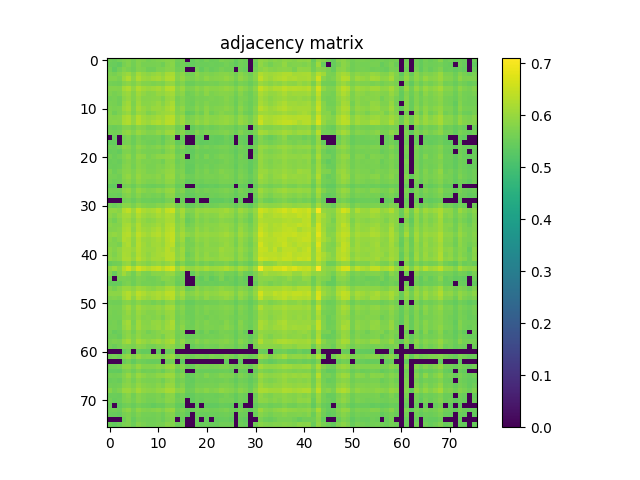

The data file committed next to this chart (first rows):
5.560800000000000187e-01, 5.518499999999999517e-01, 5.617499999999999716e-01, 5.705599999999999561e-01, 5.767900000000000249e-01, 5.613099999999999756e-01, 5.788400000000000212e-01, 5.735599999999999588e-01, 5.630899999999999794e-01, 5.672300000000000120e-01, 5.718699999999999894e-01, 5.756400000000000405e-01, 5.815399999999999459e-01, 5.815000000000000169e-01, 5.573299999999999921e-01, 5.632800000000000029e-01, 0.000000000000000000e+00, 5.427199999999999802e-01, 5.560399999999999787e-01, 5.488399999999999945e-01, 5.622899999999999565e-01, 5.513400000000000523e-01, 5.549500000000000544e-01, 5.699999999999999512e-01
5.518499999999999517e-01, 5.493299999999999850e-01, 5.396400000000000086e-01, 5.660899999999999821e-01, 5.756299999999999750e-01, 5.595700000000000118e-01, 5.796000000000000041e-01, 5.654599999999999627e-01, 5.654700000000000282e-01, 5.637499999999999734e-01, 5.676600000000000534e-01, 5.552700000000000413e-01, 5.788299999999999557e-01, 5.838900000000000201e-01, 5.512799999999999923e-01, 5.582399999999999585e-01, 5.465100000000000513e-01, 5.427300000000000457e-01, 5.522399999999999531e-01, 5.507499999999999618e-01, 5.514200000000000212e-01, 5.533799999999999830e-01, 5.519300000000000317e-01, 5.542799999999999949e-01
5.617499999999999716e-01, 5.396400000000000086e-01, 5.604000000000000092e-01, 5.765400000000000524e-01, 5.685499999999999998e-01, 5.556799999999999518e-01, 5.770800000000000374e-01, 5.707799999999999541e-01, 5.565099999999999492e-01, 5.563900000000000512e-01, 5.692500000000000338e-01, 5.708100000000000396e-01, 5.809699999999999864e-01, 5.826999999999999957e-01, 5.576499999999999790e-01, 5.623399999999999510e-01, 0.000000000000000000e+00, 0.000000000000000000e+00, 5.614400000000000501e-01, 5.431700000000000417e-01, 5.595900000000000318e-01, 5.474200000000000177e-01, 5.547800000000000509e-01, 5.660500000000000531e-01
5.705599999999999561e-01, 5.660899999999999821e-01, 5.765400000000000524e-01, 5.928600000000000536e-01, 6.038900000000000379e-01, 5.783300000000000107e-01, 6.107200000000000406e-01, 5.949600000000000444e-01, 5.875000000000000222e-01, 5.955099999999999838e-01, 6.036299999999999999e-01, 5.904199999999999449e-01, 6.137700000000000378e-01, 6.163300000000000445e-01, 5.752300000000000191e-01, 5.881300000000000416e-01, 5.628900000000000015e-01, 5.628999999999999559e-01, 5.867499999999999938e-01, 5.704099999999999726e-01, 5.748199999999999976e-01, 5.715999999999999970e-01, 5.760300000000000420e-01, 5.806900000000000395e-01
5.767900000000000249e-01, 5.756299999999999750e-01, 5.685499999999999998e-01, 6.038900000000000379e-01, 6.219599999999999573e-01, 5.859499999999999709e-01, 6.230499999999999927e-01, 6.028799999999999715e-01, 5.976700000000000346e-01, 6.090100000000000513e-01, 6.136300000000000088e-01, 6.009100000000000552e-01, 6.224499999999999478e-01, 6.245199999999999640e-01, 5.776499999999999968e-01, 5.947700000000000209e-01, 5.717799999999999550e-01, 5.686600000000000543e-01, 5.827799999999999647e-01, 5.732199999999999518e-01, 5.905599999999999739e-01, 5.783899999999999597e-01, 5.806299999999999795e-01, 5.833000000000000407e-01
5.613099999999999756e-01, 5.595700000000000118e-01, 5.556799999999999518e-01, 5.783300000000000107e-01, 5.859499999999999709e-01, 5.737799999999999567e-01, 5.916000000000000147e-01, 5.774799999999999933e-01, 5.755099999999999660e-01, 5.698100000000000387e-01, 5.769900000000000029e-01, 5.690699999999999648e-01, 5.923399999999999777e-01, 5.954300000000000148e-01, 5.645400000000000418e-01, 5.757600000000000495e-01, 5.498699999999999699e-01, 5.508899999999999908e-01, 5.633899999999999464e-01, 5.597199999999999953e-01, 5.617799999999999461e-01, 5.647699999999999942e-01, 5.633099999999999774e-01, 5.714700000000000335e-01
5.788400000000000212e-01, 5.796000000000000041e-01, 5.770800000000000374e-01, 6.107200000000000406e-01, 6.230499999999999927e-01, 5.916000000000000147e-01, 6.259700000000000264e-01, 6.094100000000000072e-01, 6.004699999999999482e-01, 6.074699999999999545e-01, 6.160299999999999665e-01, 6.021900000000000031e-01, 6.274499999999999522e-01, 6.308000000000000274e-01, 5.835599999999999676e-01, 6.013399999999999856e-01, 5.702500000000000346e-01, 5.718699999999999894e-01, 5.897299999999999764e-01, 5.798999999999999710e-01, 5.916000000000000147e-01, 5.844399999999999595e-01, 5.844799999999999995e-01, 5.909900000000000153e-01
5.735599999999999588e-01, 5.654599999999999627e-01, 5.707799999999999541e-01, 5.949600000000000444e-01, 6.028799999999999715e-01, 5.774899999999999478e-01, 6.094100000000000072e-01, 5.932399999999999896e-01, 5.824500000000000233e-01, 5.845500000000000140e-01, 5.978900000000000325e-01, 5.915799999999999947e-01, 6.070200000000000040e-01, 6.132900000000000018e-01, 5.778400000000000203e-01, 5.858700000000000019e-01, 5.570000000000000506e-01, 5.610699999999999577e-01, 5.798799999999999510e-01, 5.663500000000000201e-01, 5.872300000000000297e-01, 5.693599999999999772e-01, 5.749999999999999556e-01, 5.817099999999999493e-01
5.630899999999999794e-01, 5.654700000000000282e-01, 5.565099999999999492e-01, 5.875000000000000222e-01, 5.976700000000000346e-01, 5.755099999999999660e-01, 6.004699999999999482e-01, 5.824500000000000233e-01, 5.815200000000000369e-01, 5.829100000000000392e-01, 5.861100000000000199e-01, 5.722800000000000109e-01, 5.987799999999999789e-01, 6.047900000000000498e-01, 5.655900000000000372e-01, 5.763800000000000034e-01, 5.593399999999999483e-01, 5.578400000000000025e-01, 5.683599999999999763e-01, 5.658300000000000551e-01, 5.679199999999999804e-01, 5.696600000000000552e-01, 5.675599999999999534e-01, 5.701399999999999801e-01
5.672300000000000120e-01, 5.637499999999999734e-01, 5.563900000000000512e-01, 5.955099999999999838e-01, 6.090100000000000513e-01, 5.698100000000000387e-01, 6.074699999999999545e-01, 5.845500000000000140e-01, 5.829100000000000392e-01, 5.901499999999999524e-01, 5.997999999999999998e-01, 5.817700000000000093e-01, 6.026899999999999480e-01, 6.180200000000000138e-01, 5.665000000000000036e-01, 5.778999999999999693e-01, 5.584400000000000475e-01, 5.540699999999999514e-01, 5.728799999999999448e-01, 5.656700000000000061e-01, 5.745700000000000252e-01, 5.665599999999999525e-01, 5.681500000000000439e-01, 5.710199999999999720e-01
5.718699999999999894e-01, 5.676600000000000534e-01, 5.692500000000000338e-01, 6.036299999999999999e-01, 6.136300000000000088e-01, 5.769900000000000029e-01, 6.160299999999999665e-01, 5.978900000000000325e-01, 5.861100000000000199e-01, 5.997999999999999998e-01, 6.029499999999999860e-01, 5.951999999999999513e-01, 6.135099999999999998e-01, 6.250999999999999890e-01, 5.746499999999999941e-01, 5.917200000000000237e-01, 5.631500000000000394e-01, 5.620399999999999840e-01, 5.806499999999999995e-01, 5.671500000000000430e-01, 5.865200000000000413e-01, 5.713599999999999790e-01, 5.767099999999999449e-01, 5.790499999999999536e-01
5.756400000000000405e-01, 5.552700000000000413e-01, 5.708100000000000396e-01, 5.904199999999999449e-01, 6.009100000000000552e-01, 5.690699999999999648e-01, 6.021900000000000031e-01, 5.915799999999999947e-01, 5.722800000000000109e-01, 5.817700000000000093e-01, 5.951999999999999513e-01, 6.005599999999999827e-01, 6.062999999999999501e-01, 6.118500000000000050e-01, 5.752899999999999681e-01, 5.808900000000000174e-01, 5.427499999999999547e-01, 5.490800000000000125e-01, 5.716299999999999715e-01, 5.575400000000000356e-01, 5.865500000000000158e-01, 5.597199999999999953e-01, 5.695900000000000407e-01, 5.806999999999999940e-01
5.815399999999999459e-01, 5.788200000000000012e-01, 5.809800000000000519e-01, 6.137700000000000378e-01, 6.224600000000000133e-01, 5.923399999999999777e-01, 6.274499999999999522e-01, 6.070200000000000040e-01, 5.987799999999999789e-01, 6.026899999999999480e-01, 6.135099999999999998e-01, 6.062999999999999501e-01, 6.288200000000000456e-01, 6.330500000000000016e-01, 5.873099999999999987e-01, 6.037900000000000489e-01, 5.651899999999999702e-01, 5.729800000000000448e-01, 5.870499999999999607e-01, 5.787400000000000322e-01, 5.924500000000000322e-01, 5.841699999999999671e-01, 5.841100000000000181e-01, 5.923100000000000032e-01
5.815000000000000169e-01, 5.838900000000000201e-01, 5.826999999999999957e-01, 6.163300000000000445e-01, 6.245100000000000096e-01, 5.954399999999999693e-01, 6.308000000000000274e-01, 6.132900000000000018e-01, 6.047900000000000498e-01, 6.180200000000000138e-01, 6.250999999999999890e-01, 6.118500000000000050e-01, 6.330500000000000016e-01, 6.348399999999999599e-01, 5.872199999999999642e-01, 6.070999999999999730e-01, 5.769800000000000484e-01, 5.766599999999999504e-01, 5.988299999999999734e-01, 5.848700000000000010e-01, 5.975200000000000511e-01, 5.850999999999999535e-01, 5.910199999999999898e-01, 5.962800000000000322e-01
5.573299999999999921e-01, 5.512799999999999923e-01, 5.576499999999999790e-01, 5.752300000000000191e-01, 5.776499999999999968e-01, 5.645400000000000418e-01, 5.835700000000000331e-01, 5.778400000000000203e-01, 5.655900000000000372e-01, 5.665000000000000036e-01, 5.746499999999999941e-01, 5.752899999999999681e-01, 5.873099999999999987e-01, 5.872199999999999642e-01, 5.575799999999999645e-01, 5.679199999999999804e-01, 0.000000000000000000e+00, 5.430800000000000072e-01, 5.606100000000000527e-01, 5.515999999999999792e-01, 5.617199999999999971e-01, 5.544299999999999784e-01, 5.579800000000000315e-01, 5.677600000000000424e-01
5.632800000000000029e-01, 5.582399999999999585e-01, 5.623399999999999510e-01, 5.881300000000000416e-01, 5.947700000000000209e-01, 5.757600000000000495e-01, 6.013399999999999856e-01, 5.858700000000000019e-01, 5.763800000000000034e-01, 5.778999999999999693e-01, 5.917200000000000237e-01, 5.808900000000000174e-01, 6.037900000000000489e-01, 6.070999999999999730e-01, 5.679199999999999804e-01, 5.805399999999999450e-01, 5.505100000000000549e-01, 5.521099999999999897e-01, 5.762199999999999545e-01, 5.589300000000000379e-01, 5.707999999999999741e-01, 5.642200000000000548e-01, 5.665900000000000380e-01, 5.717999999999999750e-01
0.000000000000000000e+00, 5.465100000000000513e-01, 0.000000000000000000e+00, 5.628900000000000015e-01, 5.717900000000000205e-01, 5.498699999999999699e-01, 5.702500000000000346e-01, 5.570000000000000506e-01, 5.593399999999999483e-01, 5.584400000000000475e-01, 5.631500000000000394e-01, 5.427499999999999547e-01, 5.651899999999999702e-01, 5.769800000000000484e-01, 0.000000000000000000e+00, 5.505100000000000549e-01, 0.000000000000000000e+00, 0.000000000000000000e+00, 5.454599999999999449e-01, 5.440700000000000536e-01, 0.000000000000000000e+00, 5.450199999999999489e-01, 5.436800000000000521e-01, 5.437699999999999756e-01
5.427199999999999802e-01, 5.427300000000000457e-01, 0.000000000000000000e+00, 5.628999999999999559e-01, 5.686600000000000543e-01, 5.508899999999999908e-01, 5.718699999999999894e-01, 5.610699999999999577e-01, 5.578400000000000025e-01, 5.540699999999999514e-01, 5.620399999999999840e-01, 5.490800000000000125e-01, 5.729800000000000448e-01, 5.766599999999999504e-01, 5.430800000000000072e-01, 5.521099999999999897e-01, 0.000000000000000000e+00, 0.000000000000000000e+00, 5.486299999999999510e-01, 5.409300000000000219e-01, 5.420199999999999463e-01, 5.452599999999999669e-01, 5.430899999999999617e-01, 5.464999999999999858e-01
5.560399999999999787e-01, 5.522399999999999531e-01, 5.614400000000000501e-01, 5.867499999999999938e-01, 5.827799999999999647e-01, 5.633899999999999464e-01, 5.897299999999999764e-01, 5.798799999999999510e-01, 5.683599999999999763e-01, 5.728799999999999448e-01, 5.806499999999999995e-01, 5.716299999999999715e-01, 5.870499999999999607e-01, 5.988299999999999734e-01, 5.606100000000000527e-01, 5.762199999999999545e-01, 5.454599999999999449e-01, 5.486299999999999510e-01, 5.698100000000000387e-01, 5.560100000000000042e-01, 5.649499999999999522e-01, 5.562700000000000422e-01, 5.634299999999999864e-01, 5.674000000000000155e-01
5.488399999999999945e-01, 5.507499999999999618e-01, 5.431700000000000417e-01, 5.704099999999999726e-01, 5.732199999999999518e-01, 5.597199999999999953e-01, 5.798999999999999710e-01, 5.663500000000000201e-01, 5.658300000000000551e-01, 5.656700000000000061e-01, 5.671500000000000430e-01, 5.575400000000000356e-01, 5.787400000000000322e-01, 5.848700000000000010e-01, 5.515999999999999792e-01, 5.589300000000000379e-01, 5.440700000000000536e-01, 5.409300000000000219e-01, 5.560100000000000042e-01, 5.508600000000000163e-01, 5.521899999999999586e-01, 5.537999999999999590e-01, 5.524299999999999766e-01, 5.581099999999999950e-01
5.622899999999999565e-01, 5.514200000000000212e-01, 5.595900000000000318e-01, 5.748199999999999976e-01, 5.905599999999999739e-01, 5.617799999999999461e-01, 5.916000000000000147e-01, 5.872300000000000297e-01, 5.679199999999999804e-01, 5.745700000000000252e-01, 5.865200000000000413e-01, 5.865500000000000158e-01, 5.924399999999999666e-01, 5.975099999999999856e-01, 5.617199999999999971e-01, 5.707999999999999741e-01, 0.000000000000000000e+00, 5.420199999999999463e-01, 5.649499999999999522e-01, 5.521899999999999586e-01, 5.707499999999999796e-01, 5.534099999999999575e-01, 5.627400000000000180e-01, 5.707499999999999796e-01
5.513400000000000523e-01, 5.533799999999999830e-01, 5.474200000000000177e-01, 5.715999999999999970e-01, 5.783899999999999597e-01, 5.647699999999999942e-01, 5.844399999999999595e-01, 5.693599999999999772e-01, 5.696600000000000552e-01, 5.665599999999999525e-01, 5.713599999999999790e-01, 5.597199999999999953e-01, 5.841699999999999671e-01, 5.850999999999999535e-01, 5.544200000000000239e-01, 5.642200000000000548e-01, 5.450199999999999489e-01, 5.452599999999999669e-01, 5.562700000000000422e-01, 5.538100000000000245e-01, 5.534099999999999575e-01, 5.572399999999999576e-01, 5.547199999999999909e-01, 5.605200000000000182e-01
5.549500000000000544e-01, 5.519300000000000317e-01, 5.547800000000000509e-01, 5.760300000000000420e-01, 5.806299999999999795e-01, 5.633099999999999774e-01, 5.844799999999999995e-01, 5.749999999999999556e-01, 5.675599999999999534e-01, 5.681500000000000439e-01, 5.767200000000000104e-01, 5.695900000000000407e-01, 5.841100000000000181e-01, 5.910300000000000553e-01, 5.579800000000000315e-01, 5.665900000000000380e-01, 5.436800000000000521e-01, 5.430899999999999617e-01, 5.634299999999999864e-01, 5.524299999999999766e-01, 5.627400000000000180e-01, 5.547199999999999909e-01, 5.584900000000000420e-01, 5.661199999999999566e-01
5.699999999999999512e-01, 5.542799999999999949e-01, 5.660500000000000531e-01, 5.806900000000000395e-01, 5.833000000000000407e-01, 5.714700000000000335e-01, 5.909900000000000153e-01, 5.817099999999999493e-01, 5.701399999999999801e-01, 5.710199999999999720e-01, 5.790499999999999536e-01, 5.806999999999999940e-01, 5.923199999999999577e-01, 5.962800000000000322e-01, 5.677600000000000424e-01, 5.717999999999999750e-01, 5.437699999999999756e-01, 5.464999999999999858e-01, 5.674000000000000155e-01, 5.581099999999999950e-01, 5.707499999999999796e-01, 5.605200000000000182e-01, 5.661199999999999566e-01, 5.784299999999999997e-01
5.635400000000000409e-01, 5.628100000000000325e-01, 5.560100000000000042e-01, 5.850600000000000245e-01, 5.958900000000000308e-01, 5.726400000000000379e-01, 5.991800000000000459e-01, 5.826099999999999612e-01, 5.801100000000000145e-01, 5.799900000000000055e-01, 5.882600000000000051e-01, 5.735700000000000243e-01, 5.980699999999999905e-01, 6.020400000000000196e-01, 5.645799999999999708e-01, 5.773300000000000098e-01, 5.559800000000000297e-01, 5.545799999999999619e-01, 5.663099999999999801e-01, 5.624900000000000455e-01, 5.670199999999999685e-01, 5.666900000000000270e-01, 5.641300000000000203e-01, 5.701000000000000512e-01
5.633000000000000229e-01, 5.532599999999999740e-01, 5.569699999999999651e-01, 5.770300000000000429e-01, 5.853599999999999914e-01, 5.662300000000000111e-01, 5.887900000000000356e-01, 5.773399999999999643e-01, 5.702899999999999636e-01, 5.693599999999999772e-01, 5.777900000000000258e-01, 5.731699999999999573e-01, 5.906500000000000083e-01, 5.895599999999999730e-01, 5.607600000000000362e-01, 5.685000000000000053e-01, 5.415200000000000014e-01, 5.477699999999999791e-01, 5.580699999999999550e-01, 5.539899999999999824e-01, 5.616900000000000226e-01, 5.591800000000000104e-01, 5.583500000000000130e-01, 5.687400000000000233e-01
5.430500000000000327e-01, 5.402900000000000480e-01, 0.000000000000000000e+00, 5.594799999999999773e-01, 5.649899999999999922e-01, 5.520300000000000207e-01, 5.694599999999999662e-01, 5.582799999999999985e-01, 5.546400000000000219e-01, 5.499800000000000244e-01, 5.577600000000000335e-01, 5.537499999999999645e-01, 5.692300000000000137e-01, 5.733599999999999808e-01, 5.456699999999999884e-01, 5.525799999999999601e-01, 0.000000000000000000e+00, 0.000000000000000000e+00, 5.445799999999999530e-01, 5.410800000000000054e-01, 5.436100000000000376e-01, 5.442299999999999915e-01, 5.434200000000000141e-01, 5.505100000000000549e-01
5.584599999999999564e-01, 5.569100000000000161e-01, 5.574099999999999611e-01, 5.848999999999999755e-01, 5.923300000000000232e-01, 5.671599999999999975e-01, 5.960699999999999887e-01, 5.803899999999999615e-01, 5.736700000000000133e-01, 5.766900000000000359e-01, 5.865599999999999703e-01, 5.781800000000000272e-01, 5.951100000000000279e-01, 6.017099999999999671e-01, 5.625999999999999890e-01, 5.752399999999999736e-01, 5.463299999999999823e-01, 5.512099999999999778e-01, 5.647900000000000142e-01, 5.562599999999999767e-01, 5.656600000000000517e-01, 5.598699999999999788e-01, 5.617199999999999971e-01, 5.675599999999999534e-01
5.506199999999999983e-01, 5.503700000000000259e-01, 5.451500000000000234e-01, 5.694200000000000372e-01, 5.787400000000000322e-01, 5.624700000000000255e-01, 5.821499999999999453e-01, 5.645499999999999963e-01, 5.686799999999999633e-01, 5.633000000000000229e-01, 5.685200000000000253e-01, 5.572899999999999521e-01, 5.822199999999999598e-01, 5.862500000000000488e-01, 5.526499999999999746e-01, 5.597100000000000408e-01, 5.437199999999999811e-01, 5.420599999999999863e-01, 5.533500000000000085e-01, 5.525799999999999601e-01, 5.507300000000000528e-01, 5.555299999999999683e-01, 5.532700000000000395e-01, 5.588300000000000489e-01
0.000000000000000000e+00, 0.000000000000000000e+00, 0.000000000000000000e+00, 5.557400000000000118e-01, 5.614799999999999791e-01, 5.469600000000000017e-01, 5.651500000000000412e-01, 5.539500000000000535e-01, 5.525999999999999801e-01, 5.508100000000000218e-01, 5.549800000000000288e-01, 5.480099999999999971e-01, 5.635000000000000009e-01, 5.689699999999999758e-01, 0.000000000000000000e+00, 5.498600000000000154e-01, 0.000000000000000000e+00, 0.000000000000000000e+00, 5.437100000000000266e-01, 0.000000000000000000e+00, 0.000000000000000000e+00, 5.393200000000000216e-01, 5.403400000000000425e-01, 5.404700000000000060e-01
5.605999999999999872e-01, 5.505200000000000093e-01, 5.582000000000000295e-01, 5.828999999999999737e-01, 5.829299999999999482e-01, 5.664099999999999691e-01, 5.907700000000000173e-01, 5.764799999999999924e-01, 5.696600000000000552e-01, 5.707799999999999541e-01, 5.810600000000000209e-01, 5.762399999999999745e-01, 5.937999999999999945e-01, 5.958799999999999653e-01, 5.621300000000000185e-01, 5.717299999999999605e-01, 5.424299999999999677e-01, 5.469600000000000017e-01, 5.641300000000000203e-01, 5.541700000000000514e-01, 5.620500000000000496e-01, 5.576400000000000245e-01, 5.593900000000000539e-01, 5.682500000000000329e-01
5.932300000000000351e-01, 5.916700000000000292e-01, 5.830400000000000027e-01, 6.248000000000000220e-01, 6.409299999999999997e-01, 6.033100000000000129e-01, 6.457300000000000262e-01, 6.197300000000000031e-01, 6.130900000000000238e-01, 6.171799999999999509e-01, 6.330799999999999761e-01, 6.082600000000000229e-01, 6.414299999999999446e-01, 6.541299999999999892e-01, 5.900400000000000089e-01, 6.140700000000000047e-01, 5.789299999999999446e-01, 5.768299999999999539e-01, 6.010600000000000387e-01, 5.948999999999999844e-01, 6.018499999999999961e-01, 5.975700000000000456e-01, 5.980900000000000105e-01, 6.032600000000000184e-01
5.866900000000000448e-01, 5.758100000000000440e-01, 5.921899999999999942e-01, 6.110200000000000076e-01, 6.159400000000000430e-01, 5.913100000000000023e-01, 6.253400000000000070e-01, 6.065599999999999881e-01, 5.970499999999999696e-01, 6.024399999999999755e-01, 6.168200000000000349e-01, 6.073899999999999855e-01, 6.242400000000000171e-01, 6.208500000000000130e-01, 5.796099999999999586e-01, 6.076899999999999524e-01, 5.590100000000000069e-01, 5.680500000000000549e-01, 5.963000000000000522e-01, 5.792100000000000026e-01, 5.861300000000000399e-01, 5.817499999999999893e-01, 5.847099999999999520e-01, 5.999700000000000033e-01
5.763099999999999890e-01, 5.617900000000000116e-01, 5.817400000000000349e-01, 6.057099999999999707e-01, 6.026799999999999935e-01, 5.809699999999999864e-01, 6.119900000000000340e-01, 5.951499999999999568e-01, 5.846200000000000285e-01, 5.903899999999999704e-01, 6.045399999999999663e-01, 6.004800000000000137e-01, 6.175599999999999978e-01, 6.189400000000000457e-01, 5.772000000000000464e-01, 5.925899999999999501e-01, 5.473999999999999977e-01, 5.586299999999999599e-01, 5.844099999999999850e-01, 5.705599999999999561e-01, 5.823099999999999943e-01, 5.718600000000000350e-01, 5.757400000000000295e-01, 5.867999999999999883e-01
5.836500000000000021e-01, 5.746599999999999486e-01, 5.799699999999999855e-01, 6.115899999999999670e-01, 6.188299999999999912e-01, 5.917599999999999527e-01, 6.246500000000000385e-01, 5.994000000000000439e-01, 5.961100000000000287e-01, 6.008599999999999497e-01, 6.126500000000000279e-01, 5.983300000000000285e-01, 6.250900000000000345e-01, 6.297899999999999610e-01, 5.837599999999999456e-01, 5.971600000000000241e-01, 5.600199999999999623e-01, 5.677100000000000479e-01, 5.863399999999999723e-01, 5.797799999999999621e-01, 5.873899999999999677e-01, 5.848400000000000265e-01, 5.833199999999999497e-01, 5.960999999999999632e-01
5.784299999999999997e-01, 5.782800000000000162e-01, 5.846900000000000430e-01, 6.179700000000000193e-01, 6.236800000000000122e-01, 5.877900000000000347e-01, 6.272100000000000453e-01, 6.053399999999999892e-01, 6.004699999999999482e-01, 6.128099999999999659e-01, 6.229200000000000292e-01, 6.047099999999999698e-01, 6.293900000000000050e-01, 6.371700000000000141e-01, 5.835099999999999731e-01, 6.031800000000000495e-01, 5.719199999999999839e-01, 5.723300000000000054e-01, 5.978900000000000325e-01, 5.820999999999999508e-01, 5.921899999999999942e-01, 5.818699999999999983e-01, 5.864899999999999558e-01, 5.913199999999999568e-01
5.903899999999999704e-01, 5.940900000000000070e-01, 5.879499999999999726e-01, 6.271400000000000308e-01, 6.324199999999999822e-01, 6.017299999999999871e-01, 6.394400000000000084e-01, 6.201499999999999790e-01, 6.089900000000000313e-01, 6.228900000000000547e-01, 6.303199999999999914e-01, 6.129299999999999748e-01, 6.366500000000000492e-01, 6.465600000000000236e-01, 5.935599999999999765e-01, 6.138599999999999612e-01, 5.884200000000000541e-01, 5.827700000000000102e-01, 6.049999999999999822e-01, 5.959499999999999797e-01, 6.004399999999999737e-01, 5.943399999999999794e-01, 5.959600000000000453e-01, 6.041999999999999593e-01
5.843399999999999705e-01, 5.733500000000000263e-01, 5.847200000000000175e-01, 6.248299999999999965e-01, 6.202100000000000390e-01, 5.902500000000000524e-01, 6.287899999999999601e-01, 6.038400000000000434e-01, 5.975099999999999856e-01, 6.051600000000000312e-01, 6.181699999999999973e-01, 6.045399999999999663e-01, 6.301600000000000534e-01, 6.442900000000000293e-01, 5.873000000000000442e-01, 6.059400000000000341e-01, 5.611199999999999521e-01, 5.705700000000000216e-01, 5.956000000000000183e-01, 5.853800000000000114e-01, 5.919600000000000417e-01, 5.848499999999999810e-01, 5.858400000000000274e-01, 5.962100000000000177e-01
5.789999999999999591e-01, 5.756799999999999695e-01, 5.671399999999999775e-01, 6.112300000000000511e-01, 6.219500000000000028e-01, 5.881999999999999451e-01, 6.306100000000000039e-01, 6.085700000000000554e-01, 5.948900000000000299e-01, 6.087599999999999678e-01, 6.117200000000000415e-01, 6.020299999999999541e-01, 6.286100000000000021e-01, 6.374499999999999611e-01, 5.793300000000000116e-01, 5.959600000000000453e-01, 5.651599999999999957e-01, 5.637199999999999989e-01, 5.869600000000000373e-01, 5.748100000000000431e-01, 5.934300000000000130e-01, 5.814799999999999969e-01, 5.815900000000000514e-01, 5.907900000000000373e-01
5.909699999999999953e-01, 5.788299999999999557e-01, 5.931499999999999551e-01, 6.142699999999999827e-01, 6.136099999999999888e-01, 6.002800000000000358e-01, 6.275199999999999667e-01, 6.063399999999999901e-01, 5.996799999999999908e-01, 6.043300000000000338e-01, 6.151100000000000456e-01, 6.092100000000000293e-01, 6.351099999999999524e-01, 6.212299999999999489e-01, 5.875299999999999967e-01, 6.050900000000000167e-01, 5.639699999999999713e-01, 5.740199999999999747e-01, 5.929600000000000426e-01, 5.807400000000000340e-01, 5.898299999999999654e-01, 5.878100000000000547e-01, 5.871899999999999897e-01, 6.078200000000000269e-01
5.865099999999999758e-01, 5.727100000000000524e-01, 5.894500000000000295e-01, 6.181600000000000428e-01, 6.139099999999999557e-01, 5.885599999999999721e-01, 6.270900000000000363e-01, 6.062800000000000411e-01, 5.918600000000000527e-01, 6.054800000000000182e-01, 6.144899999999999807e-01, 6.178200000000000358e-01, 6.317099999999999937e-01, 6.310999999999999943e-01, 5.877900000000000347e-01, 6.037099999999999689e-01, 5.542599999999999749e-01, 5.676700000000000079e-01, 5.954700000000000548e-01, 5.778600000000000403e-01, 5.955099999999999838e-01, 5.812599999999999989e-01, 5.831499999999999462e-01, 6.001600000000000268e-01
5.918200000000000127e-01, 5.823199999999999488e-01, 5.903199999999999559e-01, 6.215399999999999814e-01, 6.191200000000000037e-01, 5.973600000000000021e-01, 6.335699999999999665e-01, 6.114000000000000545e-01, 5.983899999999999775e-01, 6.107799999999999896e-01, 6.139999999999999902e-01, 6.103499999999999481e-01, 6.334899999999999975e-01, 6.340599999999999570e-01, 5.923100000000000032e-01, 6.092899999999999983e-01, 5.642399999999999638e-01, 5.738699999999999912e-01, 5.989299999999999624e-01, 5.830100000000000282e-01, 5.971899999999999986e-01, 5.913699999999999513e-01, 5.889999999999999680e-01, 6.021199999999999886e-01
5.494599999999999485e-01, 5.570899999999999741e-01, 5.600899999999999768e-01, 5.898400000000000309e-01, 5.993300000000000294e-01, 5.638499999999999623e-01, 5.968999999999999861e-01, 5.859400000000000164e-01, 5.773000000000000353e-01, 5.882399999999999851e-01, 5.953899999999999748e-01, 5.819900000000000073e-01, 5.949600000000000444e-01, 6.105899999999999661e-01, 5.566699999999999982e-01, 5.766099999999999559e-01, 5.509500000000000508e-01, 5.517699999999999827e-01, 5.730600000000000138e-01, 5.569100000000000161e-01, 5.676499999999999879e-01, 5.565200000000000147e-01, 5.641199999999999548e-01, 5.653500000000000192e-01
5.901699999999999724e-01, 6.072400000000000020e-01, 5.848900000000000210e-01, 6.299400000000000555e-01, 6.576600000000000223e-01, 6.167799999999999949e-01, 6.620300000000000074e-01, 6.394999999999999574e-01, 6.253900000000000015e-01, 6.410200000000000342e-01, 6.497100000000000097e-01, 6.290599999999999525e-01, 6.567699999999999649e-01, 6.670000000000000373e-01, 6.009799999999999587e-01, 6.349799999999999889e-01, 5.973199999999999621e-01, 5.917599999999999527e-01, 6.081900000000000084e-01, 5.996099999999999763e-01, 6.161900000000000155e-01, 6.038000000000000034e-01, 6.076700000000000434e-01, 6.126300000000000079e-01
5.762000000000000455e-01, 5.466100000000000403e-01, 5.775299999999999878e-01, 6.085199999999999498e-01, 5.815000000000000169e-01, 5.601800000000000113e-01, 5.924500000000000322e-01, 5.701100000000000056e-01, 5.672399999999999665e-01, 5.821499999999999453e-01, 5.834599999999999786e-01, 5.815200000000000369e-01, 5.950900000000000079e-01, 5.993100000000000094e-01, 5.679699999999999749e-01, 5.618699999999999806e-01, 0.000000000000000000e+00, 5.461000000000000298e-01, 5.765000000000000124e-01, 5.578999999999999515e-01, 5.635400000000000409e-01, 5.567100000000000382e-01, 5.672300000000000120e-01, 5.746599999999999486e-01
5.605299999999999727e-01, 0.000000000000000000e+00, 5.635400000000000409e-01, 5.670500000000000540e-01, 5.658100000000000351e-01, 5.561500000000000332e-01, 5.734599999999999698e-01, 5.684599999999999653e-01, 5.585200000000000164e-01, 5.580100000000000060e-01, 5.684299999999999908e-01, 5.811500000000000554e-01, 5.848600000000000465e-01, 5.759699999999999820e-01, 5.540800000000000169e-01, 5.602500000000000258e-01, 0.000000000000000000e+00, 0.000000000000000000e+00, 5.527900000000000036e-01, 5.416499999999999648e-01, 5.610600000000000032e-01, 5.411599999999999744e-01, 5.508800000000000363e-01, 5.718999999999999639e-01
5.451300000000000034e-01, 5.446600000000000330e-01, 5.451599999999999779e-01, 5.652800000000000047e-01, 5.691899999999999737e-01, 5.550899999999999723e-01, 5.737499999999999822e-01, 5.613599999999999701e-01, 5.613899999999999446e-01, 5.585599999999999454e-01, 5.645599999999999508e-01, 5.551500000000000323e-01, 5.746900000000000341e-01, 5.772699999999999498e-01, 5.486799999999999455e-01, 5.561500000000000332e-01, 0.000000000000000000e+00, 0.000000000000000000e+00, 5.530699999999999505e-01, 5.484499999999999931e-01, 5.477999999999999536e-01, 5.510000000000000453e-01, 5.482900000000000551e-01, 5.539199999999999680e-01
5.773500000000000298e-01, 5.655700000000000172e-01, 5.815700000000000314e-01, 6.002600000000000158e-01, 5.997099999999999653e-01, 5.875500000000000167e-01, 6.103199999999999736e-01, 6.002300000000000413e-01, 5.891100000000000225e-01, 5.845200000000000395e-01, 5.993399999999999839e-01, 5.949999999999999734e-01, 6.149200000000000221e-01, 6.175199999999999578e-01, 5.814899999999999514e-01, 5.916700000000000292e-01, 5.507800000000000473e-01, 5.584700000000000220e-01, 5.864700000000000468e-01, 5.743700000000000472e-01, 5.826400000000000468e-01, 5.759900000000000020e-01, 5.802800000000000180e-01, 5.927499999999999991e-01
5.880900000000000016e-01, 5.861100000000000199e-01, 5.857799999999999674e-01, 6.149400000000000421e-01, 6.283400000000000096e-01, 6.034800000000000164e-01, 6.383400000000000185e-01, 6.240400000000000391e-01, 6.079299999999999704e-01, 6.153999999999999471e-01, 6.230799999999999672e-01, 6.143899999999999917e-01, 6.383699999999999930e-01, 6.360700000000000243e-01, 5.912600000000000078e-01, 6.137899999999999467e-01, 5.755400000000000515e-01, 5.811300000000000354e-01, 5.978400000000000380e-01, 5.835399999999999476e-01, 5.991800000000000459e-01, 5.911499999999999533e-01, 5.934099999999999930e-01, 6.047200000000000353e-01
5.743500000000000272e-01, 5.765500000000000069e-01, 5.713099999999999845e-01, 6.075500000000000345e-01, 6.258899999999999464e-01, 5.876099999999999657e-01, 6.264399999999999968e-01, 6.103499999999999481e-01, 5.976099999999999746e-01, 6.093100000000000183e-01, 6.196599999999999886e-01, 6.068299999999999805e-01, 6.271099999999999453e-01, 6.353799999999999448e-01, 5.807999999999999829e-01, 6.005200000000000538e-01, 5.669899999999999940e-01, 5.671300000000000230e-01, 5.837599999999999456e-01, 5.741500000000000492e-01, 5.914000000000000368e-01, 5.800499999999999545e-01, 5.812899999999999734e-01, 5.866099999999999648e-01
5.605099999999999527e-01, 5.561500000000000332e-01, 5.553299999999999903e-01, 5.752199999999999536e-01, 5.812199999999999589e-01, 5.666299999999999670e-01, 5.841800000000000326e-01, 5.697400000000000242e-01, 5.702899999999999636e-01, 5.633899999999999464e-01, 5.735200000000000298e-01, 5.626299999999999635e-01, 5.835099999999999731e-01, 5.898600000000000509e-01, 5.574500000000000011e-01, 5.655200000000000227e-01, 5.446699999999999875e-01, 5.456900000000000084e-01, 5.590199999999999614e-01, 5.562899999999999512e-01, 5.555400000000000338e-01, 5.590500000000000469e-01, 5.591099999999999959e-01, 5.663599999999999746e-01
5.670199999999999685e-01, 5.638199999999999878e-01, 5.639600000000000168e-01, 5.888099999999999445e-01, 6.060499999999999776e-01, 5.787499999999999867e-01, 6.081299999999999484e-01, 5.924399999999999666e-01, 5.859199999999999964e-01, 5.884300000000000086e-01, 5.982899999999999885e-01, 5.866700000000000248e-01, 6.106200000000000516e-01, 6.115699999999999470e-01, 5.712099999999999955e-01, 5.823199999999999488e-01, 5.553900000000000503e-01, 5.573799999999999866e-01, 5.697799999999999532e-01, 5.640699999999999603e-01, 5.764399999999999524e-01, 5.700399999999999912e-01, 5.699499999999999567e-01, 5.763200000000000545e-01
5.662599999999999856e-01, 5.630100000000000104e-01, 5.634599999999999609e-01, 5.808200000000000029e-01, 5.980100000000000415e-01, 5.724900000000000544e-01, 6.001300000000000523e-01, 5.870400000000000063e-01, 5.788499999999999757e-01, 5.776299999999999768e-01, 5.894099999999999895e-01, 5.810899999999999954e-01, 5.978999999999999870e-01, 6.006000000000000227e-01, 5.648999999999999577e-01, 5.767400000000000304e-01, 5.536900000000000155e-01, 5.548999999999999488e-01, 5.700699999999999656e-01, 5.616499999999999826e-01, 5.723099999999999854e-01, 5.653500000000000192e-01, 5.674200000000000355e-01, 5.716700000000000115e-01
5.637499999999999734e-01, 5.624000000000000110e-01, 5.617600000000000371e-01, 5.851800000000000335e-01, 5.903699999999999504e-01, 5.723799999999999999e-01, 5.945500000000000229e-01, 5.775700000000000278e-01, 5.812199999999999589e-01, 5.762399999999999745e-01, 5.839499999999999691e-01, 5.678699999999999859e-01, 5.920299999999999452e-01, 5.995599999999999818e-01, 5.629999999999999449e-01, 5.707400000000000251e-01, 5.569899999999999851e-01, 5.526200000000000001e-01, 5.675499999999999989e-01, 5.661199999999999566e-01, 5.600399999999999823e-01, 5.677999999999999714e-01, 5.657299999999999551e-01, 5.710600000000000120e-01
5.627299999999999525e-01, 5.650699999999999612e-01, 5.569899999999999851e-01, 5.974300000000000166e-01, 6.115000000000000435e-01, 5.677799999999999514e-01, 6.082800000000000429e-01, 5.849499999999999700e-01, 5.802100000000000035e-01, 5.948700000000000099e-01, 5.980499999999999705e-01, 5.843300000000000161e-01, 6.032800000000000384e-01, 6.195300000000000251e-01, 5.650199999999999667e-01, 5.800800000000000400e-01, 5.608199999999999852e-01, 5.536699999999999955e-01, 5.726499999999999924e-01, 5.645299999999999763e-01, 5.758999999999999675e-01, 5.665200000000000236e-01, 5.687499999999999778e-01, 5.658900000000000041e-01
5.634799999999999809e-01, 5.640300000000000313e-01, 5.600600000000000023e-01, 5.932699999999999640e-01, 6.095199999999999507e-01, 5.738299999999999512e-01, 6.102400000000000047e-01, 5.867700000000000138e-01, 5.844899999999999540e-01, 5.926500000000000101e-01, 6.008499999999999952e-01, 5.834399999999999586e-01, 6.077799999999999869e-01, 6.162199999999999900e-01, 5.675200000000000244e-01, 5.857299999999999729e-01, 5.595099999999999518e-01, 5.552500000000000213e-01, 5.726400000000000379e-01, 5.658900000000000041e-01, 5.741399999999999837e-01, 5.700699999999999656e-01, 5.685900000000000398e-01, 5.720899999999999874e-01
5.621899999999999675e-01, 5.465700000000000003e-01, 5.544099999999999584e-01, 5.798699999999999966e-01, 5.882800000000000251e-01, 5.609100000000000197e-01, 5.894700000000000495e-01, 5.780899999999999928e-01, 5.613099999999999756e-01, 5.728600000000000358e-01, 5.819100000000000383e-01, 5.910400000000000098e-01, 5.938799999999999635e-01, 5.938999999999999835e-01, 5.620699999999999585e-01, 5.684500000000000108e-01, 0.000000000000000000e+00, 0.000000000000000000e+00, 5.563500000000000112e-01, 5.468100000000000183e-01, 5.681199999999999584e-01, 5.513299999999999867e-01, 5.563099999999999712e-01, 5.679300000000000459e-01
5.561899999999999622e-01, 5.572300000000000031e-01, 5.494799999999999685e-01, 5.758799999999999475e-01, 5.899299999999999544e-01, 5.692800000000000082e-01, 5.913800000000000168e-01, 5.769100000000000339e-01, 5.748799999999999466e-01, 5.735999999999999988e-01, 5.811399999999999899e-01, 5.687900000000000178e-01, 5.928600000000000536e-01, 5.956099999999999728e-01, 5.590699999999999559e-01, 5.689499999999999558e-01, 5.485900000000000221e-01, 5.498899999999999899e-01, 5.588699999999999779e-01, 5.553900000000000503e-01, 5.601000000000000423e-01, 5.611599999999999921e-01, 5.580699999999999550e-01, 5.639600000000000168e-01
5.648999999999999577e-01, 5.692099999999999937e-01, 5.673500000000000210e-01, 5.984300000000000175e-01, 6.113100000000000200e-01, 5.774099999999999788e-01, 6.114800000000000235e-01, 5.986599999999999699e-01, 5.879600000000000382e-01, 5.985500000000000265e-01, 6.061100000000000376e-01, 5.932600000000000096e-01, 6.084199999999999608e-01, 6.195599999999999996e-01, 5.684500000000000108e-01, 5.884200000000000541e-01, 5.632399999999999629e-01, 5.615700000000000136e-01, 5.809999999999999609e-01, 5.672199999999999465e-01, 5.793599999999999861e-01, 5.696200000000000152e-01, 5.744200000000000417e-01, 5.775900000000000478e-01
5.620500000000000496e-01, 5.510899999999999688e-01, 5.606999999999999762e-01, 5.756700000000000150e-01, 5.736799999999999677e-01, 5.687200000000000033e-01, 5.845900000000000540e-01, 5.777099999999999458e-01, 5.649800000000000377e-01, 5.610699999999999577e-01, 5.726099999999999524e-01, 5.756799999999999695e-01, 5.913199999999999568e-01, 5.875299999999999967e-01, 5.627699999999999925e-01, 5.720899999999999874e-01, 0.000000000000000000e+00, 5.445200000000000040e-01, 5.600699999999999568e-01, 5.535600000000000520e-01, 5.621699999999999475e-01, 5.580800000000000205e-01, 5.576299999999999590e-01, 5.707499999999999796e-01
0.000000000000000000e+00, 0.000000000000000000e+00, 0.000000000000000000e+00, 5.408300000000000329e-01, 5.576699999999999990e-01, 0.000000000000000000e+00, 5.521000000000000352e-01, 5.432700000000000307e-01, 5.427999999999999492e-01, 0.000000000000000000e+00, 5.416699999999999848e-01, 0.000000000000000000e+00, 5.490000000000000435e-01, 5.571099999999999941e-01, 0.000000000000000000e+00, 0.000000000000000000e+00, 0.000000000000000000e+00, 0.000000000000000000e+00, 0.000000000000000000e+00, 0.000000000000000000e+00, 0.000000000000000000e+00, 0.000000000000000000e+00, 0.000000000000000000e+00, 0.000000000000000000e+00
... 15 more rows
